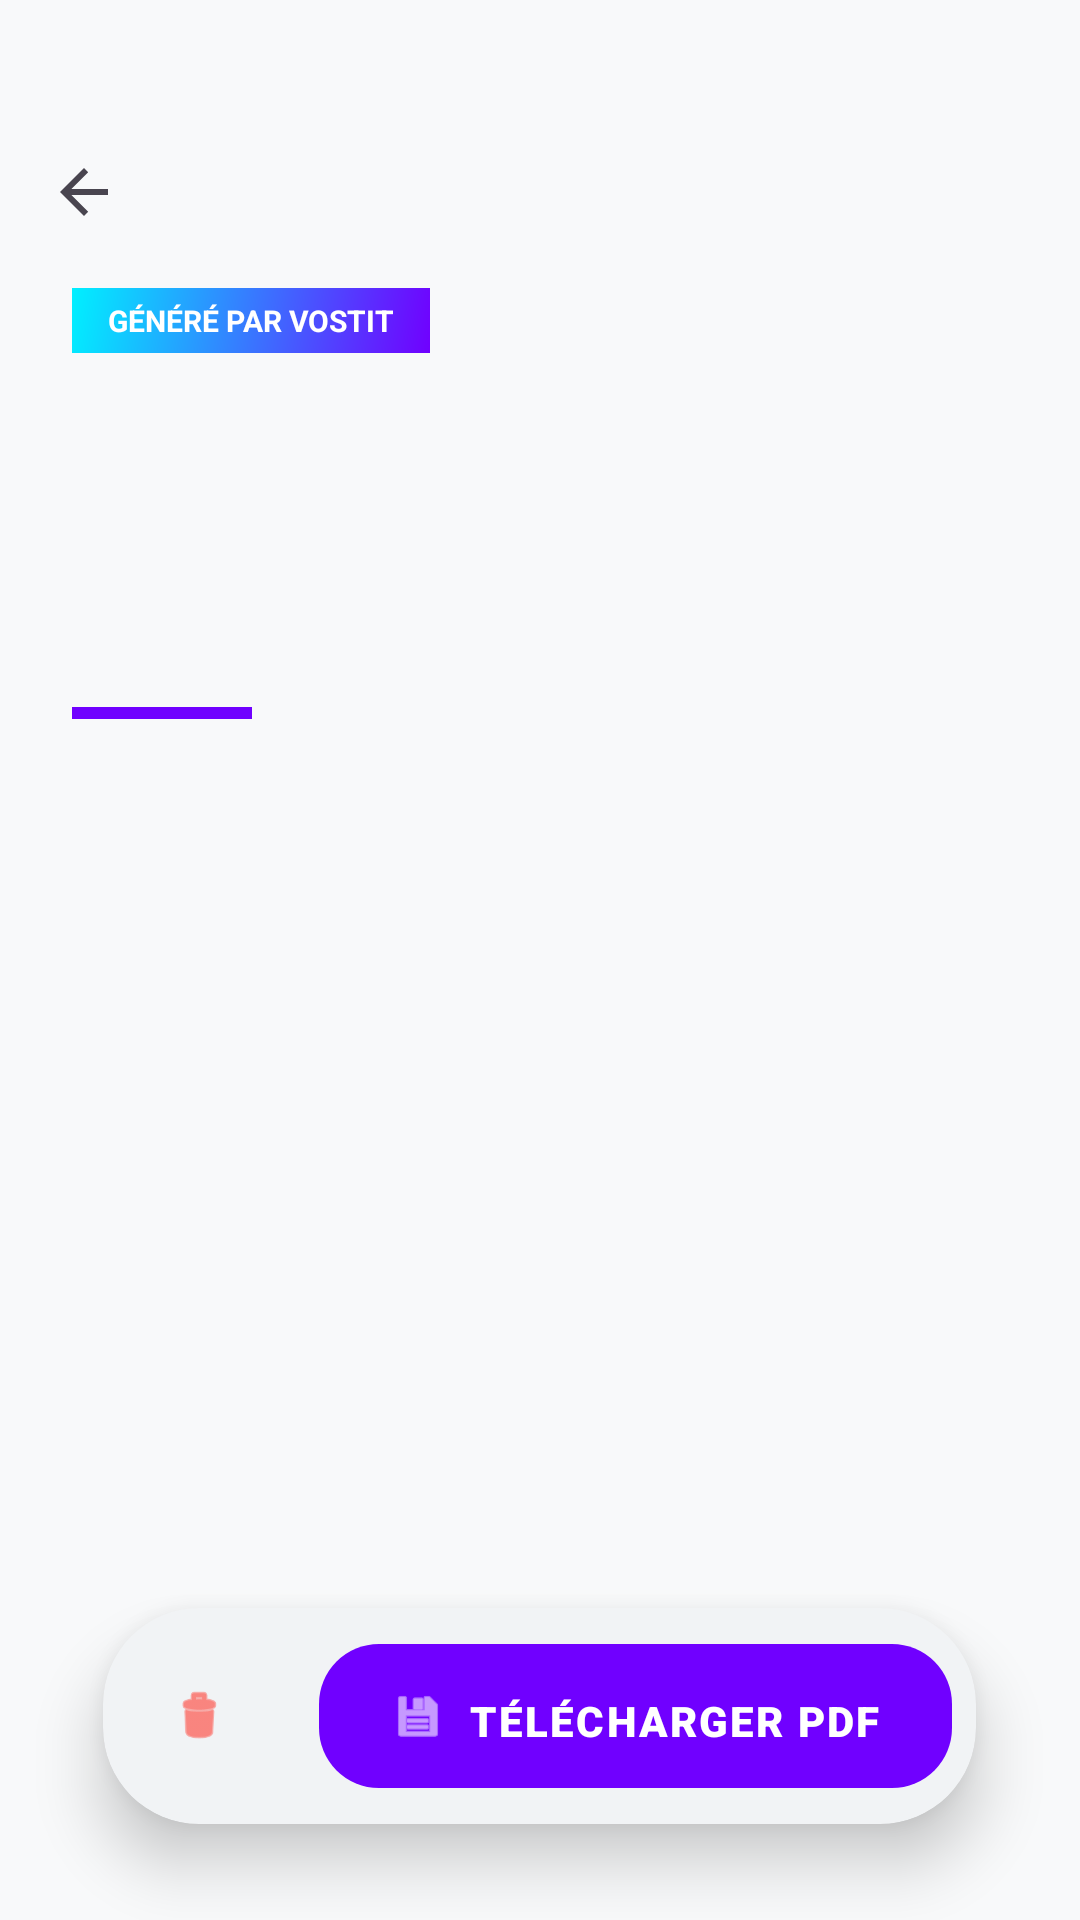

Layout XML and referenced resources for this Android screen:
<!-- AndroidManifest.xml: application theme Theme.VOSTIT -->
<!-- res/layout/activity_synthesis_detail.xml -->
<?xml version="1.0" encoding="utf-8"?>
<androidx.coordinatorlayout.widget.CoordinatorLayout
    xmlns:android="http://schemas.android.com/apk/res/android"
    xmlns:app="http://schemas.android.com/apk/res-auto"
    xmlns:tools="http://schemas.android.com/tools"
    android:layout_width="match_parent"
    android:layout_height="match_parent"
    android:background="?attr/android:windowBackground">

    <com.google.android.material.appbar.AppBarLayout
        android:layout_width="match_parent"
        android:layout_height="wrap_content"
        android:layout_marginTop="32dp"
        android:background="@android:color/transparent"
        app:elevation="0dp">

        <com.google.android.material.appbar.MaterialToolbar
            android:id="@+id/toolbar_detail"
            android:layout_width="match_parent"
            android:layout_height="?attr/actionBarSize"
            app:navigationIcon="?attr/homeAsUpIndicator" />

    </com.google.android.material.appbar.AppBarLayout>

    <androidx.core.widget.NestedScrollView
        android:layout_width="match_parent"
        android:layout_height="match_parent"
        android:clipToPadding="false"
        android:paddingBottom="120dp"
        app:layout_behavior="@string/appbar_scrolling_view_behavior">

        <LinearLayout
            android:id="@+id/card_synthesis"
            android:layout_width="match_parent"
            android:layout_height="wrap_content"
            android:orientation="vertical"
            android:paddingHorizontal="24dp">

            <TextView
                android:id="@+id/tv_ai_badge"
                android:layout_width="wrap_content"
                android:layout_height="wrap_content"
                android:background="@drawable/grad_assistant"
                android:paddingHorizontal="12dp"
                android:paddingVertical="4dp"
                android:text="GÉNÉRÉ PAR VOSTIT"
                android:textColor="@android:color/white"
                android:textSize="10sp"
                android:textStyle="bold" />

            <TextView
                android:id="@+id/tv_synthesis_title"
                android:layout_width="match_parent"
                android:layout_height="wrap_content"
                android:layout_marginTop="16dp"
                android:fontFamily="sans-serif-black"
                android:textColor="?attr/colorOnSurface"
                android:textSize="32sp"
                tools:text="Mathématiques" />

            <TextView
                android:id="@+id/tv_synthesis_date"
                android:layout_width="match_parent"
                android:layout_height="wrap_content"
                android:layout_marginTop="8dp"
                android:alpha="0.5"
                android:fontFamily="sans-serif-medium"
                android:textSize="14sp"
                tools:text="8 juin 2026 • 14:30" />

            <View
                android:layout_width="60dp"
                android:layout_height="4dp"
                android:layout_marginTop="32dp"
                android:background="@color/vostit_primary" />

            <TextView
                android:id="@+id/tv_synthesis_content"
                android:layout_width="match_parent"
                android:layout_height="wrap_content"
                android:layout_marginTop="32dp"
                android:fontFamily="sans-serif"
                android:lineSpacingMultiplier="1.6"
                android:textColor="?attr/colorOnSurface"
                android:textSize="18sp"
                tools:text="Voici le contenu structuré de votre synthèse..." />

        </LinearLayout>
    </androidx.core.widget.NestedScrollView>

    
    <com.google.android.material.card.MaterialCardView
        android:layout_width="wrap_content"
        android:layout_height="wrap_content"
        android:layout_gravity="bottom|center_horizontal"
        android:layout_marginBottom="32dp"
        app:cardCornerRadius="32dp"
        app:cardElevation="12dp"
        app:cardBackgroundColor="?attr/colorSurfaceVariant"
        app:strokeWidth="0dp">

        <LinearLayout
            android:layout_width="wrap_content"
            android:layout_height="wrap_content"
            android:gravity="center_vertical"
            android:orientation="horizontal"
            android:padding="8dp">

            <com.google.android.material.button.MaterialButton
                android:id="@+id/btn_delete"
                style="@style/Widget.Material3.Button.IconButton"
                android:layout_width="56dp"
                android:layout_height="56dp"
                app:icon="@android:drawable/ic_menu_delete"
                app:iconTint="@color/error" />

            <com.google.android.material.button.MaterialButton
                android:id="@+id/btn_export_pdf"
                style="@style/PremiumButton"
                android:layout_width="wrap_content"
                android:layout_height="56dp"
                android:text="Télécharger PDF"
                android:textColor="?attr/colorOnPrimary"
                app:backgroundTint="?attr/colorPrimary"
                app:icon="@android:drawable/ic_menu_save"
                app:iconTint="?attr/colorOnPrimary"
                android:paddingHorizontal="24dp"
                android:layout_marginStart="8dp"/>

        </LinearLayout>
    </com.google.android.material.card.MaterialCardView>

    
    <FrameLayout
        android:id="@+id/loading_overlay"
        android:layout_width="match_parent"
        android:layout_height="match_parent"
        android:background="#CC1A1A2E"
        android:clickable="true"
        android:focusable="true"
        android:visibility="gone">

        <com.google.android.material.card.MaterialCardView
            android:layout_width="wrap_content"
            android:layout_height="wrap_content"
            android:layout_gravity="center"
            app:cardCornerRadius="24dp"
            app:cardElevation="8dp">

            <LinearLayout
                android:layout_width="wrap_content"
                android:layout_height="wrap_content"
                android:gravity="center"
                android:orientation="vertical"
                android:padding="32dp">

                <ProgressBar
                    android:layout_width="48dp"
                    android:layout_height="48dp"
                    android:indeterminateTint="@color/vostit_primary" />

                <TextView
                    android:layout_width="wrap_content"
                    android:layout_height="wrap_content"
                    android:layout_marginTop="16dp"
                    android:fontFamily="sans-serif-medium"
                    android:text="Traitement en cours..."
                    android:textColor="@color/vostit_primary" />
            </LinearLayout>
        </com.google.android.material.card.MaterialCardView>
    </FrameLayout>

</androidx.coordinatorlayout.widget.CoordinatorLayout>
<!-- resources referenced by this layout -->
<resources>
  <color name="error">#FF3B30</color>
  <color name="vostit_primary">#7000FF</color>
  <!-- drawable grad_assistant (drawable) -->
  <?xml version="1.0" encoding="utf-8"?>
  <shape xmlns:android="http://schemas.android.com/apk/res/android"
      android:shape="rectangle">
      <gradient
          android:angle="135"
          android:endColor="@color/vostit_secondary"
          android:startColor="@color/vostit_primary"
          android:type="linear" />
  </shape>
  <style name="PremiumButton" parent="Widget.Material3.Button">
          <item name="cornerRadius">20dp</item>
          <item name="android:paddingVertical">16dp</item>
          <item name="android:fontFamily">sans-serif-black</item>
          <item name="android:letterSpacing">0.05</item>
          <item name="android:textAllCaps">true</item>
      </style>
  <style name="Theme.VOSTIT" parent="Base.Theme.VOSTIT" />
  <color name="vostit_secondary">#00F0FF</color>
  <style name="Base.Theme.VOSTIT" parent="Theme.Material3.Light.NoActionBar">
          <item name="colorPrimary">@color/vostit_primary</item>
          <item name="colorOnPrimary">@color/white</item>
          <item name="colorSecondary">@color/vostit_secondary</item>
          <item name="colorTertiary">@color/vostit_accent</item>
          <item name="android:windowBackground">@color/bg_light</item>
          <item name="colorSurface">@color/surface_light</item>
          <item name="colorSurfaceVariant">@color/surface_variant_light</item>
          <item name="android:statusBarColor">@color/bg_light</item>
          <item name="android:windowLightStatusBar">true</item>
      </style>
  <color name="white">#FFFFFF</color>
  <color name="vostit_accent">#CCFF00</color>
  <color name="bg_light">#F8F9FA</color>
  <color name="surface_light">#FFFFFF</color>
  <color name="surface_variant_light">#F1F3F5</color>
</resources>
